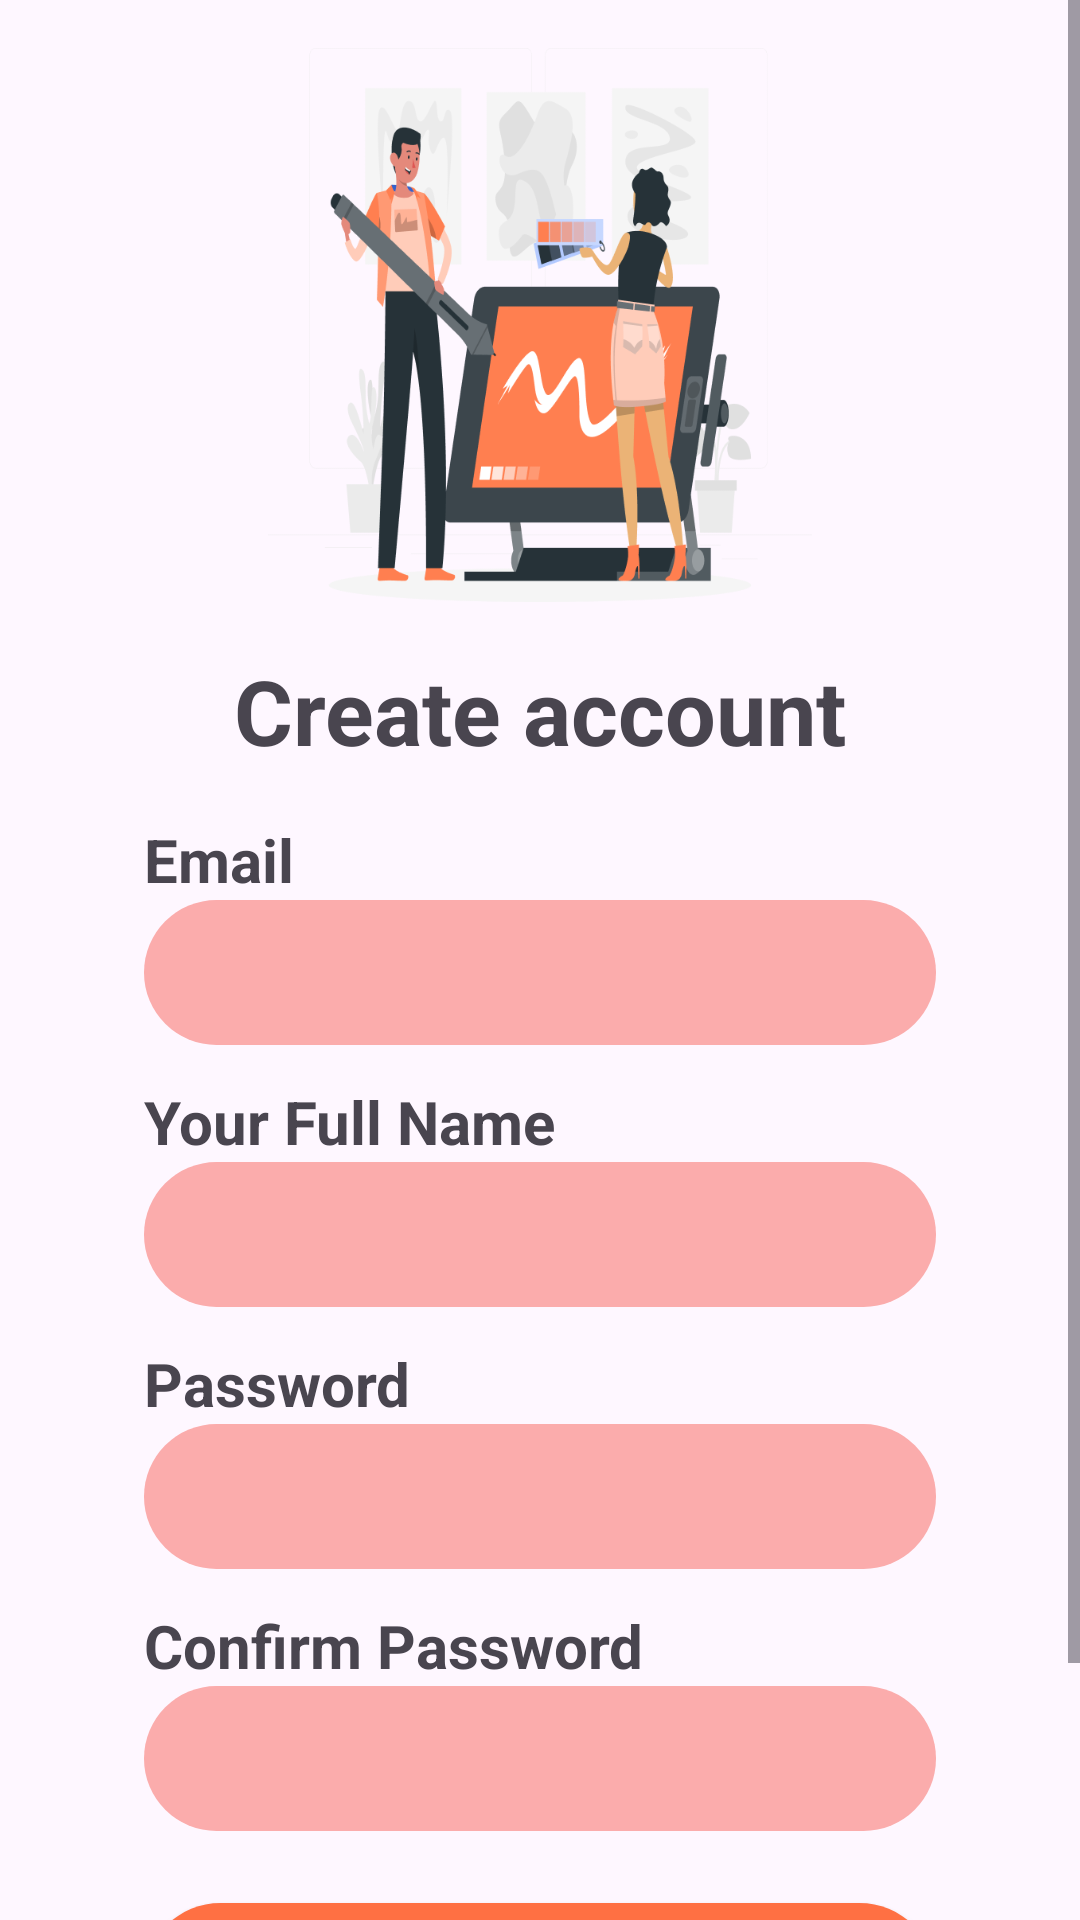

This screen was rendered from an Android layout file. Write that file and the resources it references.
<!-- AndroidManifest.xml: application theme Theme.BTmanhinh -->
<!-- res/layout/fragment_signup.xml -->
<?xml version="1.0" encoding="utf-8"?>
<ScrollView xmlns:android="http://schemas.android.com/apk/res/android"
    xmlns:app="http://schemas.android.com/apk/res-auto"
    xmlns:tools="http://schemas.android.com/tools"
    android:layout_width="match_parent"
    android:layout_height="match_parent"
    android:fillViewport="true">

    <androidx.constraintlayout.widget.ConstraintLayout
        android:layout_width="match_parent"
        android:layout_height="wrap_content"
        android:padding="16dp">

        <ImageView
            android:id="@+id/imageView"
            android:layout_width="0dp"
            android:layout_height="0dp"
            android:scaleType="fitCenter"
            app:layout_constraintDimensionRatio="16:9"
            app:layout_constraintEnd_toEndOf="parent"
            app:layout_constraintStart_toStartOf="parent"
            app:layout_constraintTop_toTopOf="parent"
            app:srcCompat="@drawable/imgsignup" />

        <TextView
            android:id="@+id/textView5"
            android:layout_width="wrap_content"
            android:layout_height="wrap_content"
            android:layout_marginTop="16dp"
            android:text="Create account"
            android:textSize="30sp"
            android:textStyle="bold"
            app:layout_constraintTop_toBottomOf="@+id/imageView"
            app:layout_constraintStart_toStartOf="parent"
            app:layout_constraintEnd_toEndOf="parent" />

        <TextView
            android:id="@+id/textView6"
            android:layout_width="wrap_content"
            android:layout_height="wrap_content"
            android:layout_marginTop="16dp"
            android:text="Email"
            android:textSize="20sp"
            android:textStyle="bold"
            app:layout_constraintStart_toStartOf="@+id/ettEmailSU"
            app:layout_constraintTop_toBottomOf="@+id/textView5" />

        <EditText
            android:id="@+id/ettEmailSU"
            android:layout_width="0dp"
            android:layout_height="wrap_content"
            android:layout_marginStart="32dp"
            android:layout_marginEnd="32dp"
            android:background="@drawable/custom_ettemail_bg"
            android:ems="10"
            android:inputType="textEmailAddress"
            android:padding="12dp"
            android:textSize="18sp"
            app:layout_constraintEnd_toEndOf="parent"
            app:layout_constraintStart_toStartOf="parent"
            app:layout_constraintTop_toBottomOf="@+id/textView6" />

        <TextView
            android:id="@+id/textView7"
            android:layout_width="wrap_content"
            android:layout_height="wrap_content"
            android:layout_marginTop="12dp"
            android:text="Your Full Name"
            android:textSize="20sp"
            android:textStyle="bold"
            app:layout_constraintStart_toStartOf="@+id/ettEmailSU"
            app:layout_constraintTop_toBottomOf="@+id/ettEmailSU" />

        <EditText
            android:id="@+id/ettFullName"
            android:layout_width="0dp"
            android:layout_height="wrap_content"
            android:background="@drawable/custom_ettemail_bg"
            android:ems="10"
            android:inputType="text"
            android:padding="12dp"
            android:textSize="18sp"
            app:layout_constraintEnd_toEndOf="@+id/ettEmailSU"
            app:layout_constraintStart_toStartOf="@+id/ettEmailSU"
            app:layout_constraintTop_toBottomOf="@+id/textView7" />

        <TextView
            android:id="@+id/textView9"
            android:layout_width="wrap_content"
            android:layout_height="wrap_content"
            android:layout_marginTop="12dp"
            android:text="Password"
            android:textSize="20sp"
            android:textStyle="bold"
            app:layout_constraintStart_toStartOf="@+id/ettFullName"
            app:layout_constraintTop_toBottomOf="@+id/ettFullName" />

        <EditText
            android:id="@+id/ettPassSU"
            android:layout_width="0dp"
            android:layout_height="wrap_content"
            android:background="@drawable/custom_ettemail_bg"
            android:ems="10"
            android:inputType="textPassword"
            android:padding="12dp"
            android:textSize="18sp"
            app:layout_constraintEnd_toEndOf="@+id/ettFullName"
            app:layout_constraintStart_toStartOf="@+id/ettFullName"
            app:layout_constraintTop_toBottomOf="@+id/textView9" />

        <TextView
            android:id="@+id/textView10"
            android:layout_width="wrap_content"
            android:layout_height="wrap_content"
            android:layout_marginTop="12dp"
            android:text="Confirm Password"
            android:textSize="20sp"
            android:textStyle="bold"
            app:layout_constraintStart_toStartOf="@+id/ettPassSU"
            app:layout_constraintTop_toBottomOf="@+id/ettPassSU" />

        <EditText
            android:id="@+id/ettConfirmPassSU"
            android:layout_width="0dp"
            android:layout_height="wrap_content"
            android:background="@drawable/custom_ettemail_bg"
            android:ems="10"
            android:inputType="textPassword"
            android:padding="12dp"
            android:textSize="18sp"
            app:layout_constraintEnd_toEndOf="@+id/ettPassSU"
            app:layout_constraintStart_toStartOf="@+id/ettPassSU"
            app:layout_constraintTop_toBottomOf="@+id/textView10" />

        <Button
            android:id="@+id/btn_Create"
            android:layout_width="0dp"
            android:layout_height="wrap_content"
            android:layout_marginTop="24dp"
            android:background="@drawable/custom_btn_login"
            app:backgroundTint="@null"
            android:paddingVertical="12dp"
            android:text="Create"
            android:textColor="@android:color/white"
            android:textSize="20sp"
            android:textStyle="bold"
            app:layout_constraintEnd_toEndOf="@+id/ettConfirmPassSU"
            app:layout_constraintStart_toStartOf="@+id/ettConfirmPassSU"
            app:layout_constraintTop_toBottomOf="@+id/ettConfirmPassSU" />

        <TextView
            android:id="@+id/txt_Login"
            android:layout_width="wrap_content"
            android:layout_height="wrap_content"
            android:layout_marginTop="16dp"
            android:text="Have an account? Log in"
            android:textColor="#DC1E4E"
            android:textSize="16sp"
            android:textStyle="bold"
            app:layout_constraintTop_toBottomOf="@id/btn_Create"
            app:layout_constraintBottom_toBottomOf="parent"
            app:layout_constraintEnd_toEndOf="parent"
            app:layout_constraintStart_toStartOf="parent" />

    </androidx.constraintlayout.widget.ConstraintLayout>
</ScrollView>
<!-- resources referenced by this layout -->
<resources>
  <!-- drawable custom_btn_login (drawable) -->
  <?xml version="1.0" encoding="utf-8"?>
  <shape xmlns:android="http://schemas.android.com/apk/res/android"
      android:shape="rectangle">
  
      <solid android:color="#FF7043" /> <corners android:radius="30dp" />
  
  </shape>
  <!-- drawable custom_ettemail_bg (drawable) -->
  <?xml version="1.0" encoding="utf-8"?>
  <shape xmlns:android="http://schemas.android.com/apk/res/android"
      android:shape="rectangle">
  
      <solid android:color="#FBACAC" />
  
      <corners android:radius="30dp" />
  
  </shape>
  <!-- drawable imgsignup: png bitmap (drawable, 64276 bytes) -->
  <style name="Theme.BTmanhinh" parent="Base.Theme.BTmanhinh" />
  <style name="Base.Theme.BTmanhinh" parent="Theme.Material3.DayNight.NoActionBar">
          
          
      </style>
</resources>
